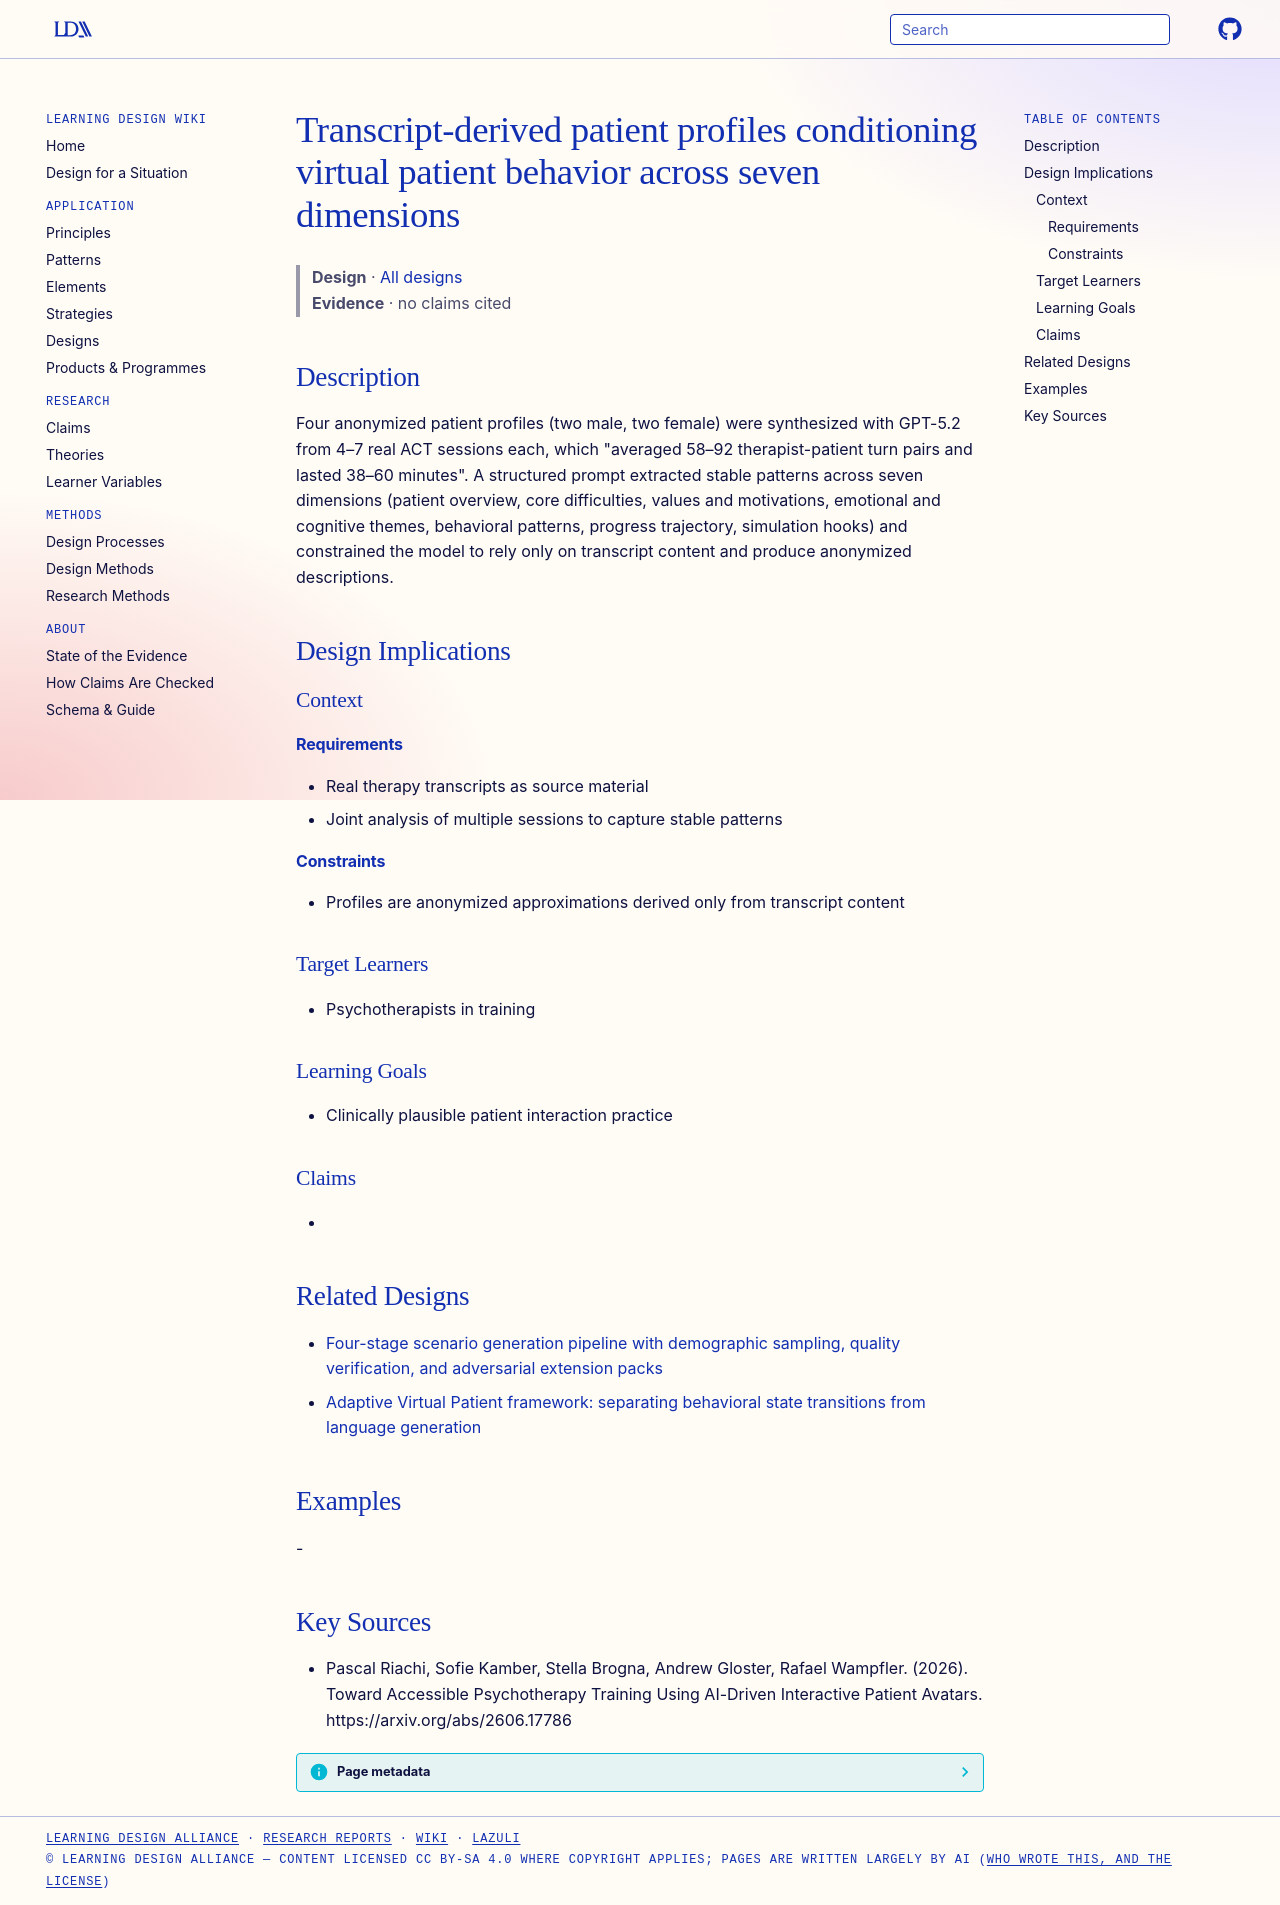

repository: Learning-Design-Alliance/learning-wiki · page: designs/transcript-derived-virtual-patient-profiles/index.html · generator: mkdocs

---
type: design
id: transcript-derived-virtual-patient-profiles
title: Transcript-derived patient profiles conditioning virtual patient behavior across seven dimensions
description: "Four anonymized patient profiles (two male, two female) were synthesized with GPT-5.2 from 4–7 real ACT sessions each, which \"averaged 58–92 therapist-patient turn pairs and lasted 38–60 minutes\"."
status: review
generated:
  by: "process:settle-candidates"
  at: 2026-10-10
sources:
  - id: pascal-riachi-2026
    resource: "https://arxiv.org/abs/2606.17786"
    title: "Pascal Riachi, Sofie Kamber, Stella Brogna, Andrew Gloster, Rafael Wampfler. (2026). Toward Accessible Psychotherapy Training Using AI-Driven Interactive Patient Avatars. https://arxiv.org/abs/2606.17786"
    author: Pascal Riachi, Sofie Kamber, Stella Brogna, Andrew Gloster, Rafael Wampfler
---

# Transcript-derived patient profiles conditioning virtual patient behavior across seven dimensions

> **Design** · [All designs](index.md)
> **Evidence** · no claims cited

## Description
Four anonymized patient profiles (two male, two female) were synthesized with GPT-5.2 from 4–7 real ACT sessions each, which "averaged 58–92 therapist-patient turn pairs and lasted 38–60 minutes". A structured prompt extracted stable patterns across seven dimensions (patient overview, core difficulties, values and motivations, emotional and cognitive themes, behavioral patterns, progress trajectory, simulation hooks) and constrained the model to rely only on transcript content and produce anonymized descriptions.

## Design Implications

### Context
#### Requirements
- Real therapy transcripts as source material
- Joint analysis of multiple sessions to capture stable patterns
#### Constraints
- Profiles are anonymized approximations derived only from transcript content

### Target Learners
- Psychotherapists in training

### Learning Goals
- Clinically plausible patient interaction practice

### Claims
- 

## Related Designs

- [Four-stage scenario generation pipeline with demographic sampling, quality verification, and adversarial extension packs](residencyrl-scenario-generation-pipeline.md)
- [Adaptive Virtual Patient framework: separating behavioral state transitions from language generation](avp-state-generation-separation-framework.md)

## Examples
-

## Key Sources
- Pascal Riachi, Sofie Kamber, Stella Brogna, Andrew Gloster, Rafael Wampfler. (2026). Toward Accessible Psychotherapy Training Using AI-Driven Interactive Patient Avatars. https://arxiv.org/abs/2606.17786
